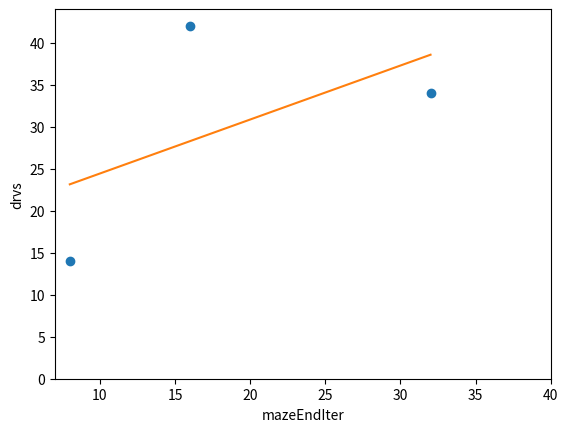

Generate this figure with matplotlib:
import numpy as np
import matplotlib.pyplot as plt

x = np.array([8, 16, 32])

y = np.array([14, 42, 34])
plt.plot(x, y, 'o')
plt.xlabel("mazeEndIter")
plt.ylabel("drvs")
plt.axis([7, 40, 0, 44])

m, b = np.polyfit(x, y, 1)


plt.plot(x, m*x + b)
plt.show()